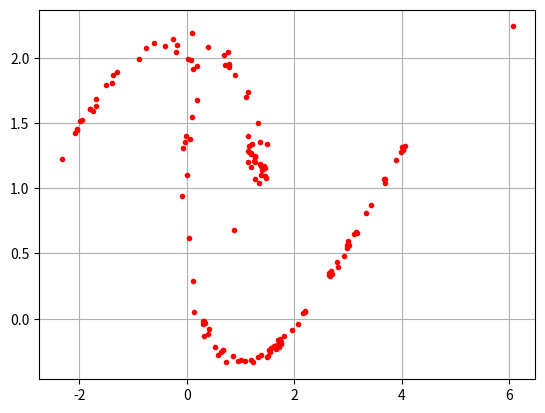

Generate this figure with matplotlib:
# -*- coding: utf-8 -*-
"""
Created on Tue Aug 16 19:06:14 2016

[redacted]
"""

'Resolvendo EDO'

import numpy as np
from numpy import pi
import matplotlib.pyplot as plt


def f1(o,w,t,p,q,F0,wd):   # dw/dt
    return -(p**2)*np.sin(o) -q*w + F0*np.sin(wd*t)
def f2(o,w,t):   # do/dt
    return w

def fit(N,o0,w0,p,q,F0,wd):   
    a = 0.0     #t0
    b = 2000.0    #tf
    h = (b-a)/N #tamanho do passo
    t = [0.0]
    o = [o0]
    w = [w0]
    
    for n in range(N):
        if o[n]> 2*np.pi:
            o[n]= o[n]-2*np.pi
        if o[n]< -np.pi:
            o[n]=o[n]+2*np.pi
        w.append(w[n] +h*f1(o[n],w[n],t[n],p,q,F0,wd))
        o.append(o[n] +h*f2(o[n],w[n+1],t[n]))    
        t.append(t[n]+h) 
    return o,w,t
plt.grid(True)

       #fit(    N,  o0, w0,  p,   q, F0, wd)
o1,w1,t = fit(10000,0.2 ,0.0,1.,0.5,1.2,2./3.)
#o2,w2,t = fit(10000,0.201,0.0,1.,0.5,3.3,2./3.)
#plt.plot(t,o1,'r,')
#plt.plot(t,o2,'b')

'Exponte de Lyapunov'
#do = []   # "delta teta" - vetor pra armazenar a dif dos vetores o1 e o2
#for i in range(len(o1)):
#    do.append(abs(o2[i]-o1[i]))     #abs = absoluto (modulo)
#    
#plt.plot(t,do) #plotando a dif das posicoes com o tempo
#plt.yscale('log')   

'Mapa de Poincare (mapa estroboscaopico)'
wp = []
op = []
tp = []

for n in range(len(t)):
    if np.sin(2.*t[n]/3) >= 0.999:
   #queremos o grafico qdo sen = 1 como sao num reais deixamos um valor aprox
   #qto maior a precisao menos pts terá
        wp.append(w1[n])
        op.append(o1[n])
        tp.append(t[n])
plt.grid(True)
plt.plot(op, wp, 'r.')


#oCI=np.arange(-.2,.2,.05)
#wCI=np.arange(-.1,.1,.01)
#
#for i in range(len(oCI)):
#    for j in range(len(wCI)):
#        o,w,t = fit(10000,oCI[i],wCI[j],1.,0.5,1.2,2./3.)
#        plt.plot(o[0],w[0],'b.')
#        plt.plot(o[-1],w[-1],'r.')




